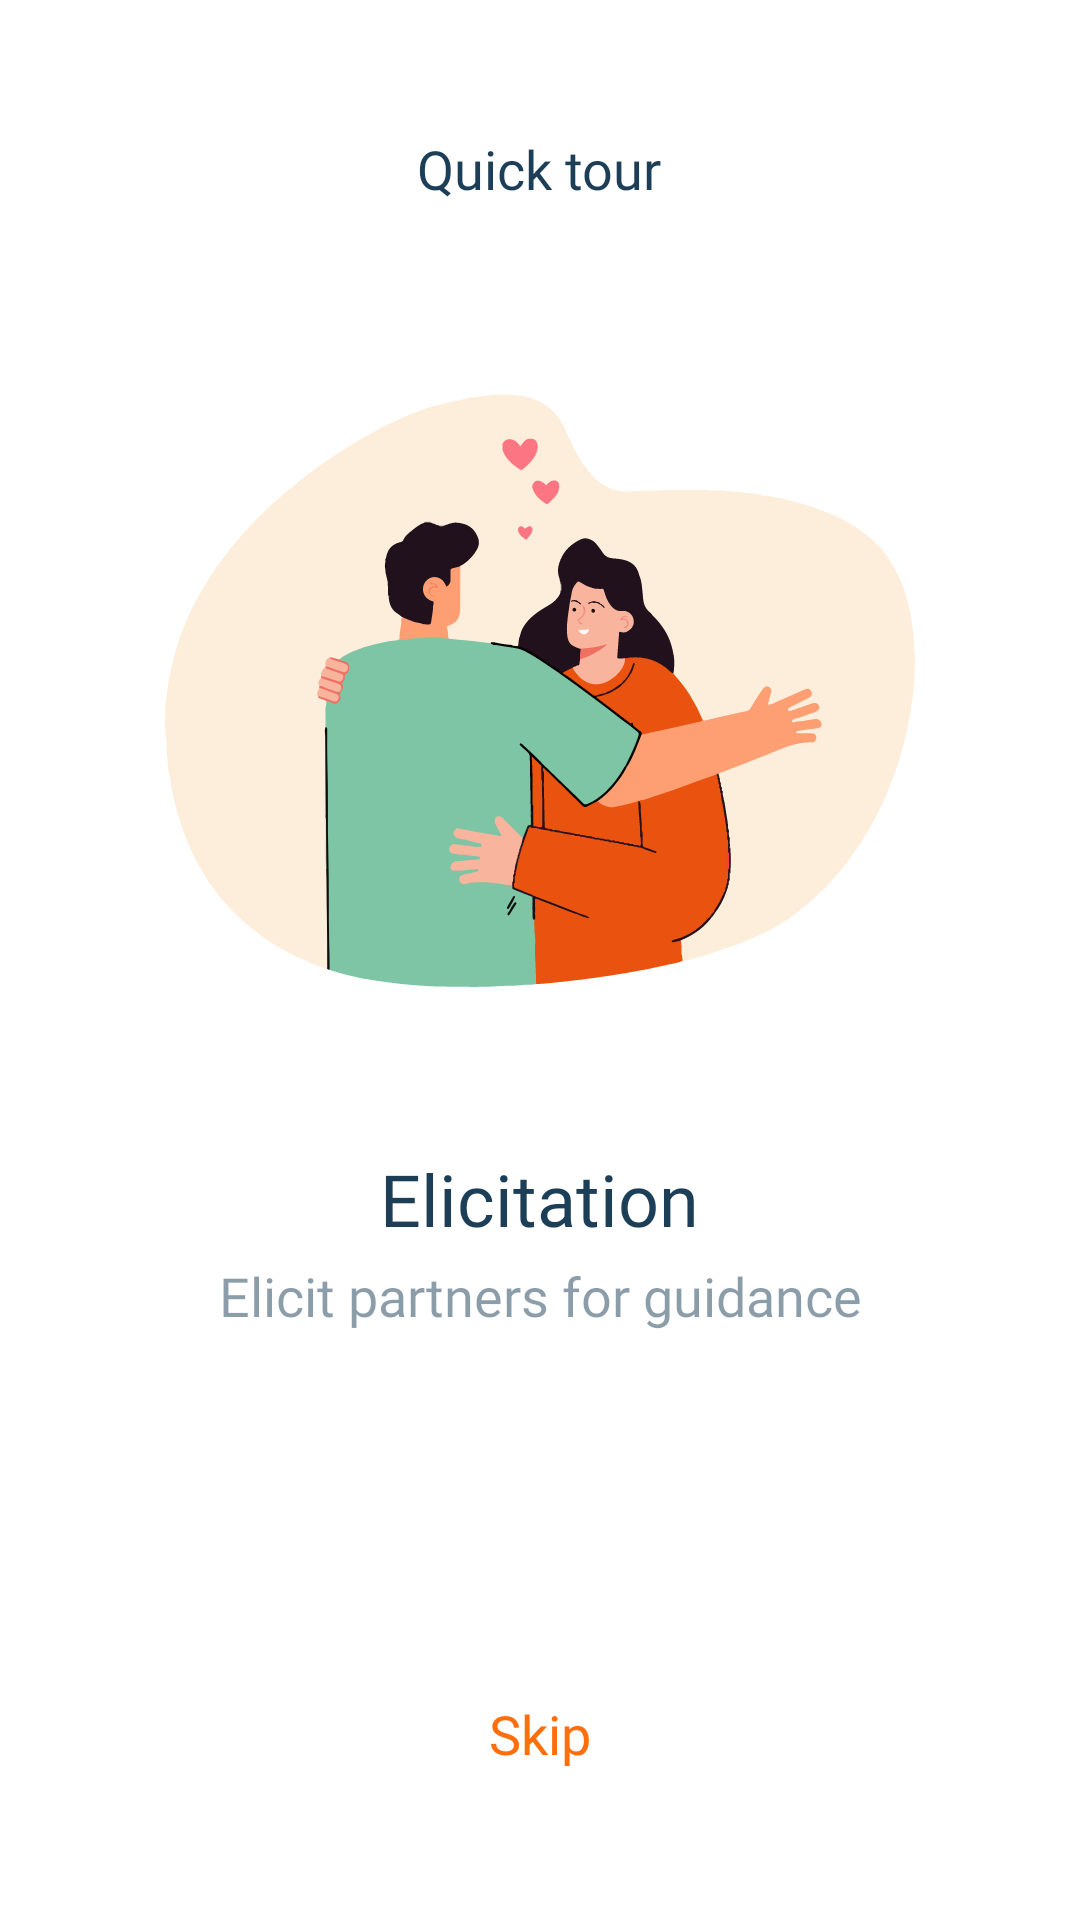

Write the Android layout XML for this screen, with the resource values it uses.
<!-- AndroidManifest.xml: application theme Theme.AuthenApp -->
<!-- res/layout/fragment_screen_two.xml -->
<?xml version="1.0" encoding="utf-8"?>
<layout xmlns:android="http://schemas.android.com/apk/res/android"
    xmlns:app="http://schemas.android.com/apk/res-auto"
    xmlns:tools="http://schemas.android.com/tools">

    <data>

    </data>

    <androidx.appcompat.widget.LinearLayoutCompat
        android:id="@+id/cl_screen_two"
        android:layout_width="match_parent"
        android:layout_height="match_parent"
        android:orientation="vertical"
        tools:context="com.jinncyapps.cdacsam.splash.onboarding.screens.ScreenTwo">

        <TextView
            android:id="@+id/tv_onboarding_title"
            android:layout_width="wrap_content"
            android:layout_height="wrap_content"
            android:layout_gravity="center"
            android:layout_marginTop="@dimen/splash_screen_title_margin_top_size"
            android:fontFamily="@font/open_sans_bold"
            android:text="@string/Splash_screens_title"
            android:textColor="@color/main_text_color"
            android:textSize="@dimen/splash_onboarding_screens_title_text_size"
            />

        <ImageView
            android:id="@+id/imageView"
            android:layout_width="@dimen/splash_screen_onboarding_image_width"
            android:layout_height="@dimen/splash_screen_onboarding_image_height"
            android:layout_marginStart="@dimen/splash_screen_image_margin_start_size"
            android:layout_marginTop="@dimen/splash_screen_image_margin_top_size"
            android:layout_marginEnd="@dimen/splash_screen_image_margin_end_size"
            android:layout_gravity="center"
            android:contentDescription="@string/image_description"
            app:srcCompat="@drawable/ic_elicitation" />

        <TextView
            android:id="@+id/tv_text3"
            android:layout_width="wrap_content"
            android:layout_height="wrap_content"
            android:layout_marginTop="@dimen/splash_screen_onboarding_title_margin_top_size"
            android:fontFamily="@font/open_sans_bold"
            android:gravity="center"
            android:layout_gravity="center"
            android:text="@string/splash_screen_two_title"
            android:textColor="@color/main_text_color"
            android:textSize="@dimen/splash_screen_title_text_size"
            />

        <TextView
            android:id="@+id/cl_screen_three"
            android:layout_width="wrap_content"
            android:layout_height="wrap_content"
            android:layout_marginTop="4dp"
            android:fontFamily="@font/open_sans"
            android:gravity="center"
            android:lineSpacingMultiplier="1.2"
            android:layout_gravity="center"
            android:text="@string/splash_screen_two_text"
            android:textColor="@color/ic_text_color"
            android:textSize="@dimen/splash_screen_text_size"
            />

        <TextView
            android:id="@+id/tv_btn_continue"
            android:layout_width="wrap_content"
            android:layout_height="wrap_content"
            android:fontFamily="@font/open_sans_bold"
            android:text="@string/skip_btn_text"
            android:layout_gravity="center"
            android:layout_weight="1"
            android:layout_marginBottom="50dp"
            android:gravity="bottom"
            android:textColor="@color/teal_200"
            android:textSize="@dimen/splash_screen_text_size"
            />

    </androidx.appcompat.widget.LinearLayoutCompat>


</layout>
<!-- resources referenced by this layout -->
<resources>
  <color name="ic_text_color">#811C3E57</color>
  <color name="main_text_color">#1C3E57</color>
  <color name="teal_200">#ff6e0c</color>
  <dimen name="splash_onboarding_screens_title_text_size">18sp</dimen>
  <dimen name="splash_screen_image_margin_end_size">16dp</dimen>
  <dimen name="splash_screen_image_margin_start_size">16dp</dimen>
  <dimen name="splash_screen_image_margin_top_size">42dp</dimen>
  <dimen name="splash_screen_onboarding_image_height">240dp</dimen>
  <dimen name="splash_screen_onboarding_image_width">250dp</dimen>
  <dimen name="splash_screen_onboarding_title_margin_top_size">33dp</dimen>
  <dimen name="splash_screen_text_size">18sp</dimen>
  <dimen name="splash_screen_title_margin_top_size">44dp</dimen>
  <dimen name="splash_screen_title_text_size">24sp</dimen>
  <!-- drawable ic_elicitation: vector/xml drawable (drawable, 68830 chars, omitted) -->
  <string name="Splash_screens_title">Quick tour</string>
  <string name="image_description">image</string>
  <string name="skip_btn_text">Skip</string>
  <string name="splash_screen_two_text">Elicit partners for guidance</string>
  <string name="splash_screen_two_title">Elicitation</string>
  <style name="Theme.AuthenApp" parent="Theme.MaterialComponents.DayNight.DarkActionBar">
          
          <item name="colorPrimary">@color/purple_500</item>
          <item name="colorPrimaryVariant">@color/purple_700</item>
          <item name="colorOnPrimary">@color/white</item>
          
          <item name="colorSecondary">@color/teal_200</item>
          <item name="colorSecondaryVariant">@color/teal_700</item>
          <item name="colorOnSecondary">@color/black</item>
          
          <item name="android:statusBarColor" tools:targetApi="l">?attr/colorPrimaryVariant</item>
          
      </style>
  <color name="purple_500">#1c3e57</color>
  <color name="purple_700">#1c3e57</color>
  <color name="white">#FFFFFFFF</color>
  <color name="teal_700">#ff6e0c</color>
  <color name="black">#FF000000</color>
</resources>
